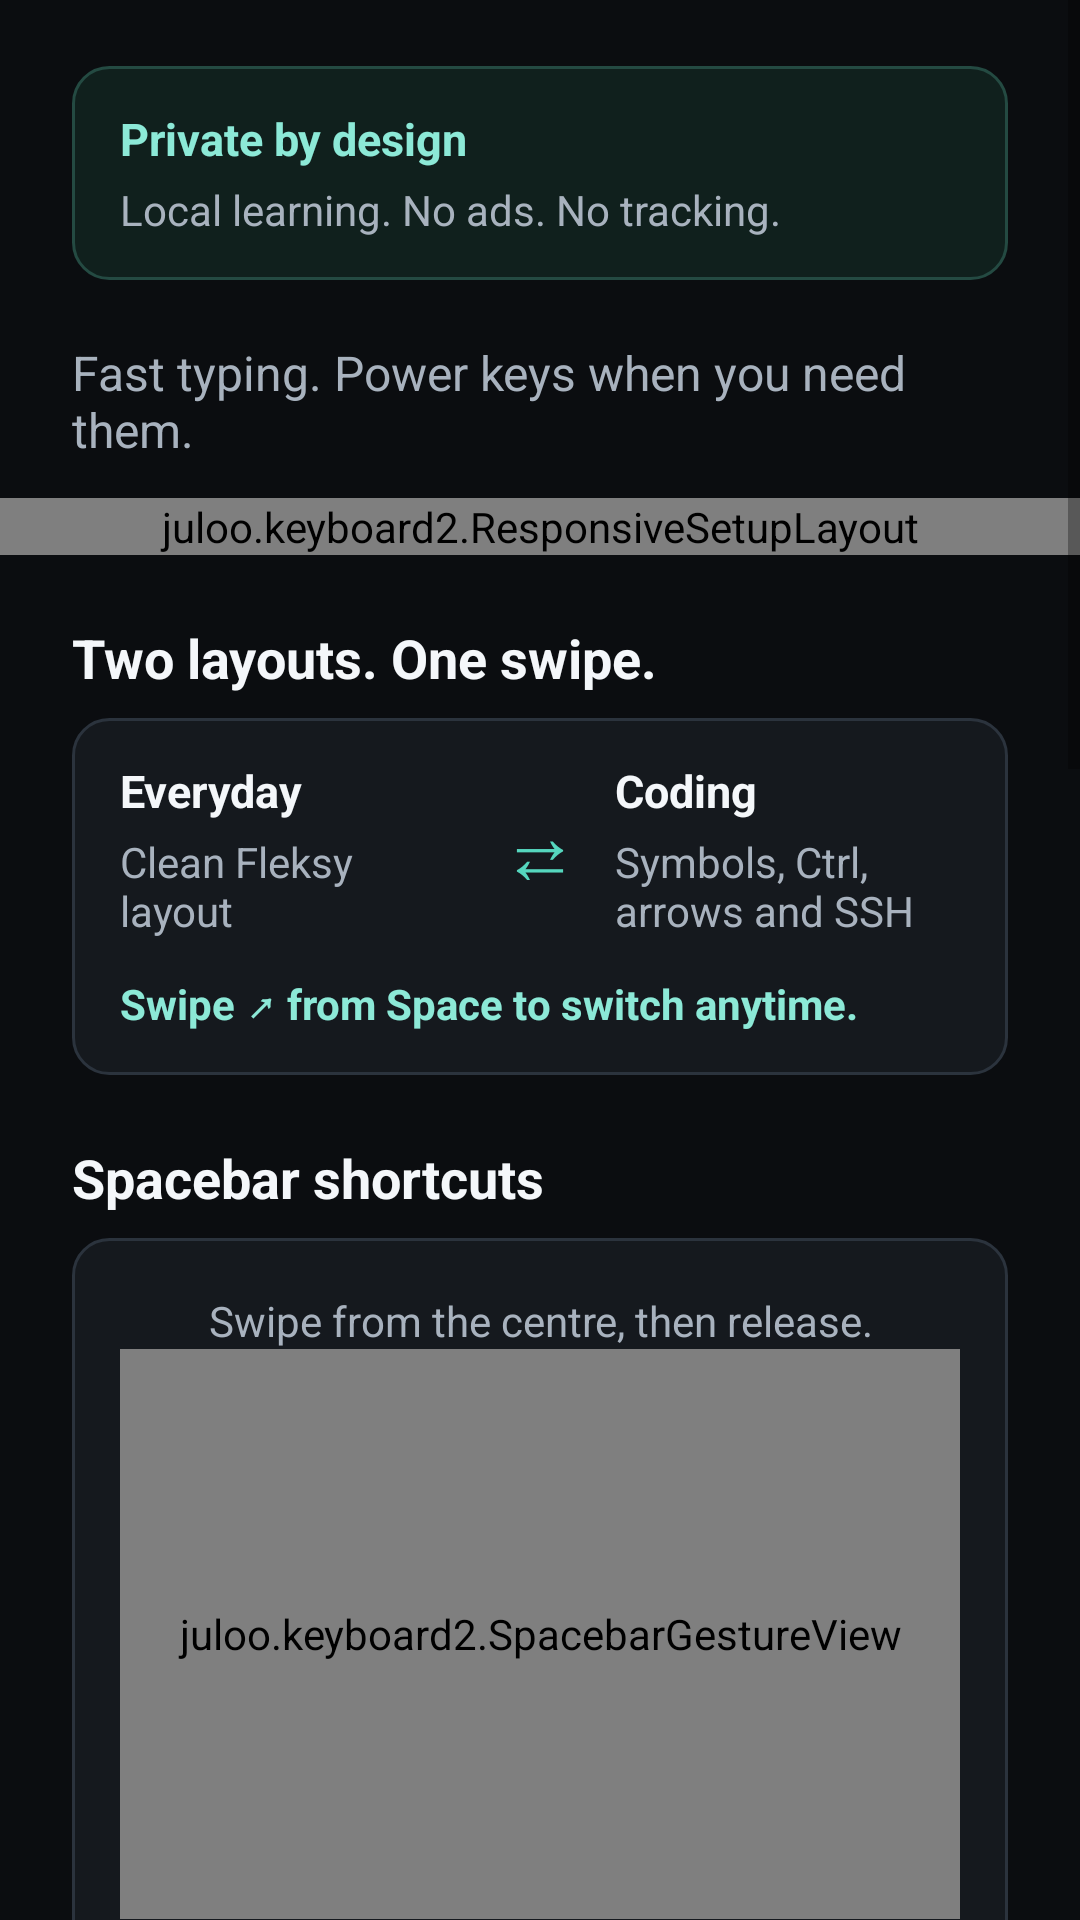

Reconstruct the res/layout file that produces this screen, plus the resources it refers to.
<!-- AndroidManifest.xml: fallback theme Theme.MaterialComponents.DayNight.NoActionBar -->
<!-- res/layout/launcher_activity.xml -->
<?xml version="1.0" encoding="utf-8"?>
<ScrollView xmlns:android="http://schemas.android.com/apk/res/android"
    android:layout_width="match_parent"
    android:layout_height="match_parent"
    android:background="#0B0D10"
    android:fillViewport="true"
    android:fitsSystemWindows="true">
  <LinearLayout
      android:layout_width="match_parent"
      android:layout_height="wrap_content"
      android:orientation="vertical"
      android:paddingBottom="24dp">
    <LinearLayout style="@style/launcher_privacy_card" android:orientation="vertical">
      <TextView style="@style/launcher_card_title" android:text="@string/launcher_privacy_title" android:textColor="#8CE9D7"/>
      <TextView style="@style/launcher_card_body" android:text="@string/launcher_privacy_summary"/>
    </LinearLayout>
    <TextView style="@style/launcher_intro" android:text="@string/launcher_description"/>

    <juloo.keyboard2.ResponsiveSetupLayout
        android:layout_width="match_parent"
        android:layout_height="wrap_content"
        android:gravity="center"
        android:paddingHorizontal="16dp">
      <Button style="@style/launcher_setup_button" android:text="@string/launcher_button_imesettings" android:onClick="launch_imesettings"/>
      <Button style="@style/launcher_setup_button" android:text="@string/launcher_button_imepicker" android:onClick="launch_imepicker"/>
      <Button style="@style/launcher_setup_button" android:text="@string/launcher_button_dictionaries" android:onClick="launch_dictionaries_activity"/>
      <Button android:id="@+id/launcher_reader" style="@style/launcher_setup_button" android:text="@string/launcher_button_reader" android:onClick="launch_reader_activity"/>
    </juloo.keyboard2.ResponsiveSetupLayout>

    <TextView style="@style/launcher_heading" android:text="@string/launcher_modes_heading"/>
    <LinearLayout style="@style/launcher_card" android:orientation="vertical">
      <LinearLayout android:layout_width="match_parent" android:layout_height="wrap_content" android:orientation="horizontal">
        <LinearLayout android:layout_width="0dp" android:layout_height="wrap_content" android:layout_weight="1" android:orientation="vertical">
          <TextView style="@style/launcher_card_title" android:text="@string/launcher_everyday_title"/>
          <TextView style="@style/launcher_card_body" android:text="@string/launcher_everyday_summary"/>
        </LinearLayout>
        <TextView android:layout_width="wrap_content" android:layout_height="wrap_content" android:layout_gravity="center" android:paddingHorizontal="12dp" android:text="⇄" android:textColor="#55D6BE" android:textSize="26sp"/>
        <LinearLayout android:layout_width="0dp" android:layout_height="wrap_content" android:layout_weight="1" android:orientation="vertical">
          <TextView style="@style/launcher_card_title" android:text="@string/launcher_coding_title"/>
          <TextView style="@style/launcher_card_body" android:text="@string/launcher_coding_summary"/>
        </LinearLayout>
      </LinearLayout>
      <TextView style="@style/launcher_accent_text" android:text="@string/launcher_mode_swipe"/>
    </LinearLayout>

    <TextView style="@style/launcher_heading" android:text="@string/launcher_spacebar_heading"/>
    <LinearLayout style="@style/launcher_card" android:orientation="vertical">
      <TextView style="@style/launcher_card_body" android:gravity="center" android:text="@string/launcher_spacebar_instruction"/>
      <juloo.keyboard2.SpacebarGestureView
          android:id="@+id/launcher_spacebar_animation"
          android:layout_width="match_parent"
          android:layout_height="190dp"/>
      <LinearLayout android:layout_width="match_parent" android:layout_height="wrap_content" android:orientation="vertical">
        <LinearLayout android:layout_width="match_parent" android:layout_height="wrap_content" android:orientation="horizontal">
          <TextView style="@style/launcher_direction_map" android:layout_width="0dp" android:layout_weight="1" android:gravity="start" android:text="@string/launcher_spacebar_nw"/>
          <TextView style="@style/launcher_direction_map" android:layout_width="0dp" android:layout_weight="1" android:gravity="end" android:text="@string/launcher_spacebar_ne"/>
        </LinearLayout>
        <LinearLayout android:layout_width="match_parent" android:layout_height="wrap_content" android:layout_marginTop="6dp" android:orientation="horizontal">
          <TextView style="@style/launcher_direction_map" android:layout_width="0dp" android:layout_weight="1" android:gravity="start" android:text="@string/launcher_spacebar_sw"/>
          <TextView style="@style/launcher_direction_map" android:layout_width="0dp" android:layout_weight="1" android:gravity="end" android:text="@string/launcher_spacebar_se"/>
        </LinearLayout>
      </LinearLayout>
    </LinearLayout>
    <Button
        android:id="@+id/launcher_shortcut_map"
        style="@style/launcher_shortcut_button"
        android:text="@string/launcher_shortcut_map_button"
        android:onClick="show_shortcut_map"/>


    <TextView style="@style/launcher_heading" android:text="@string/launcher_swipes_heading"/>
    <LinearLayout style="@style/launcher_card" android:orientation="vertical">
      <TextView style="@style/launcher_card_title" android:text="@string/launcher_corner_example"/>
      <TextView style="@style/launcher_card_body" android:text="@string/launcher_swipes_summary"/>
    </LinearLayout>

    <TextView style="@style/launcher_heading" android:text="@string/launcher_snippets_heading"/>
    <TextView style="@style/launcher_feature_card" android:text="@string/launcher_snippets_summary"/>

    <TextView style="@style/launcher_heading" android:text="@string/launcher_delete_heading"/>
    <TextView style="@style/launcher_feature_card" android:text="@string/launcher_delete_summary"/>

    <TextView style="@style/launcher_heading" android:text="@string/launcher_learning_heading"/>
    <TextView style="@style/launcher_feature_card" android:text="@string/launcher_learning_summary"/>
    <TextView style="@style/launcher_feature_card" android:layout_marginTop="8dp" android:text="@string/launcher_teach_forget_summary"/>

    <TextView android:id="@+id/launcher_tryhere_text" style="@style/launcher_heading" android:text="@string/launcher_tryhere"/>
    <EditText
        android:id="@+id/launcher_tryhere_area"
        style="@style/launcher_try_area"
        android:inputType="text"
        android:hint="@string/launcher_tryhere_hint"
        android:importantForAutofill="no"/>

    <TextView style="@style/launcher_source" android:text="@string/launcher_sourcecode"/>
    <TextView style="@style/launcher_source" android:text="@string/launcher_repo_url" android:autoLink="web" android:linksClickable="true"/>
  </LinearLayout>
</ScrollView>
<!-- resources referenced by this layout -->
<resources>
  <string name="launcher_button_dictionaries">3  Dictionary</string>
  <string name="launcher_button_imepicker">2  Select</string>
  <string name="launcher_button_imesettings">1  Enable</string>
  <string name="launcher_button_reader">Open Reader</string>
  <string name="launcher_coding_summary">Symbols, Ctrl, arrows and SSH</string>
  <string name="launcher_coding_title">Coding</string>
  <string name="launcher_corner_example">N  ↙  .</string>
  <string name="launcher_delete_heading">Navigate and delete</string>
  <string name="launcher_delete_summary">Swipe from G to move the cursor up, down, left or right. Tap Shift first to select text while swiping, then tap Delete. Swipe up from another letter to review the current word, or swipe down to forget it.</string>
  <string name="launcher_description">Fast typing. Power keys when you need them.</string>
  <string name="launcher_everyday_summary">Clean Fleksy layout</string>
  <string name="launcher_everyday_title">Everyday</string>
  <string name="launcher_learning_heading">Adaptive learning</string>
  <string name="launcher_learning_summary">Nothing becomes a learned word silently. Teach actions ask first; the third use of one unknown pattern in the current editor session asks whether to keep or replace it. Explicit correction rules stay local and editable.</string>
  <string name="launcher_mode_swipe">Swipe ↗ from Space to switch anytime.</string>
  <string name="launcher_modes_heading">Two layouts. One swipe.</string>
  <string name="launcher_privacy_summary">Local learning. No ads. No tracking.</string>
  <string name="launcher_privacy_title">Private by design</string>
  <string name="launcher_repo_url">https://github.com/demetre19/FrankenKey</string>
  <string name="launcher_shortcut_map_button">Keyboard shortcut map</string>
  <string name="launcher_snippets_heading">Snippets</string>
  <string name="launcher_snippets_summary">Save phrases as buttons. Tap to insert; swipe the row for more.</string>
  <string name="launcher_sourcecode">Source code and bug reports</string>
  <string name="launcher_spacebar_heading">Spacebar shortcuts</string>
  <string name="launcher_spacebar_instruction">Swipe from the centre, then release.</string>
  <string name="launcher_spacebar_ne">Mode  ↗</string>
  <string name="launcher_spacebar_nw">↖  Clipboard</string>
  <string name="launcher_spacebar_se">GIF  ↘</string>
  <string name="launcher_spacebar_sw">↙  Emoji</string>
  <string name="launcher_swipes_heading">How swipes work</string>
  <string name="launcher_swipes_summary">Touch a key. Drag toward its corner symbol. Release.</string>
  <string name="launcher_teach_forget_summary">With Suggestions on: swipe up to review this word; swipe down to forget it.</string>
  <string name="launcher_tryhere">Try it</string>
  <string name="launcher_tryhere_hint">Tap here and open FrankenKey…</string>
  <style name="launcher_card">
      <item name="android:layout_width">match_parent</item>
      <item name="android:layout_height">wrap_content</item>
      <item name="android:layout_marginHorizontal">24dp</item>
      <item name="android:background">@drawable/launcher_card</item>
    </style>
  <style name="launcher_card_title">
      <item name="android:layout_width">match_parent</item>
      <item name="android:layout_height">wrap_content</item>
      <item name="android:textColor">#F4F7FA</item>
      <item name="android:textSize">15sp</item>
      <item name="android:textStyle">bold</item>
    </style>
  <style name="launcher_feature_card" parent="launcher_card_body">
      <item name="android:layout_marginHorizontal">24dp</item>
      <item name="android:layout_marginTop">0dp</item>
      <item name="android:background">@drawable/launcher_card</item>
    </style>
  <style name="launcher_privacy_card" parent="launcher_card">
      <item name="android:layout_marginTop">22dp</item>
      <item name="android:background">@drawable/launcher_privacy_card</item>
    </style>
</resources>
